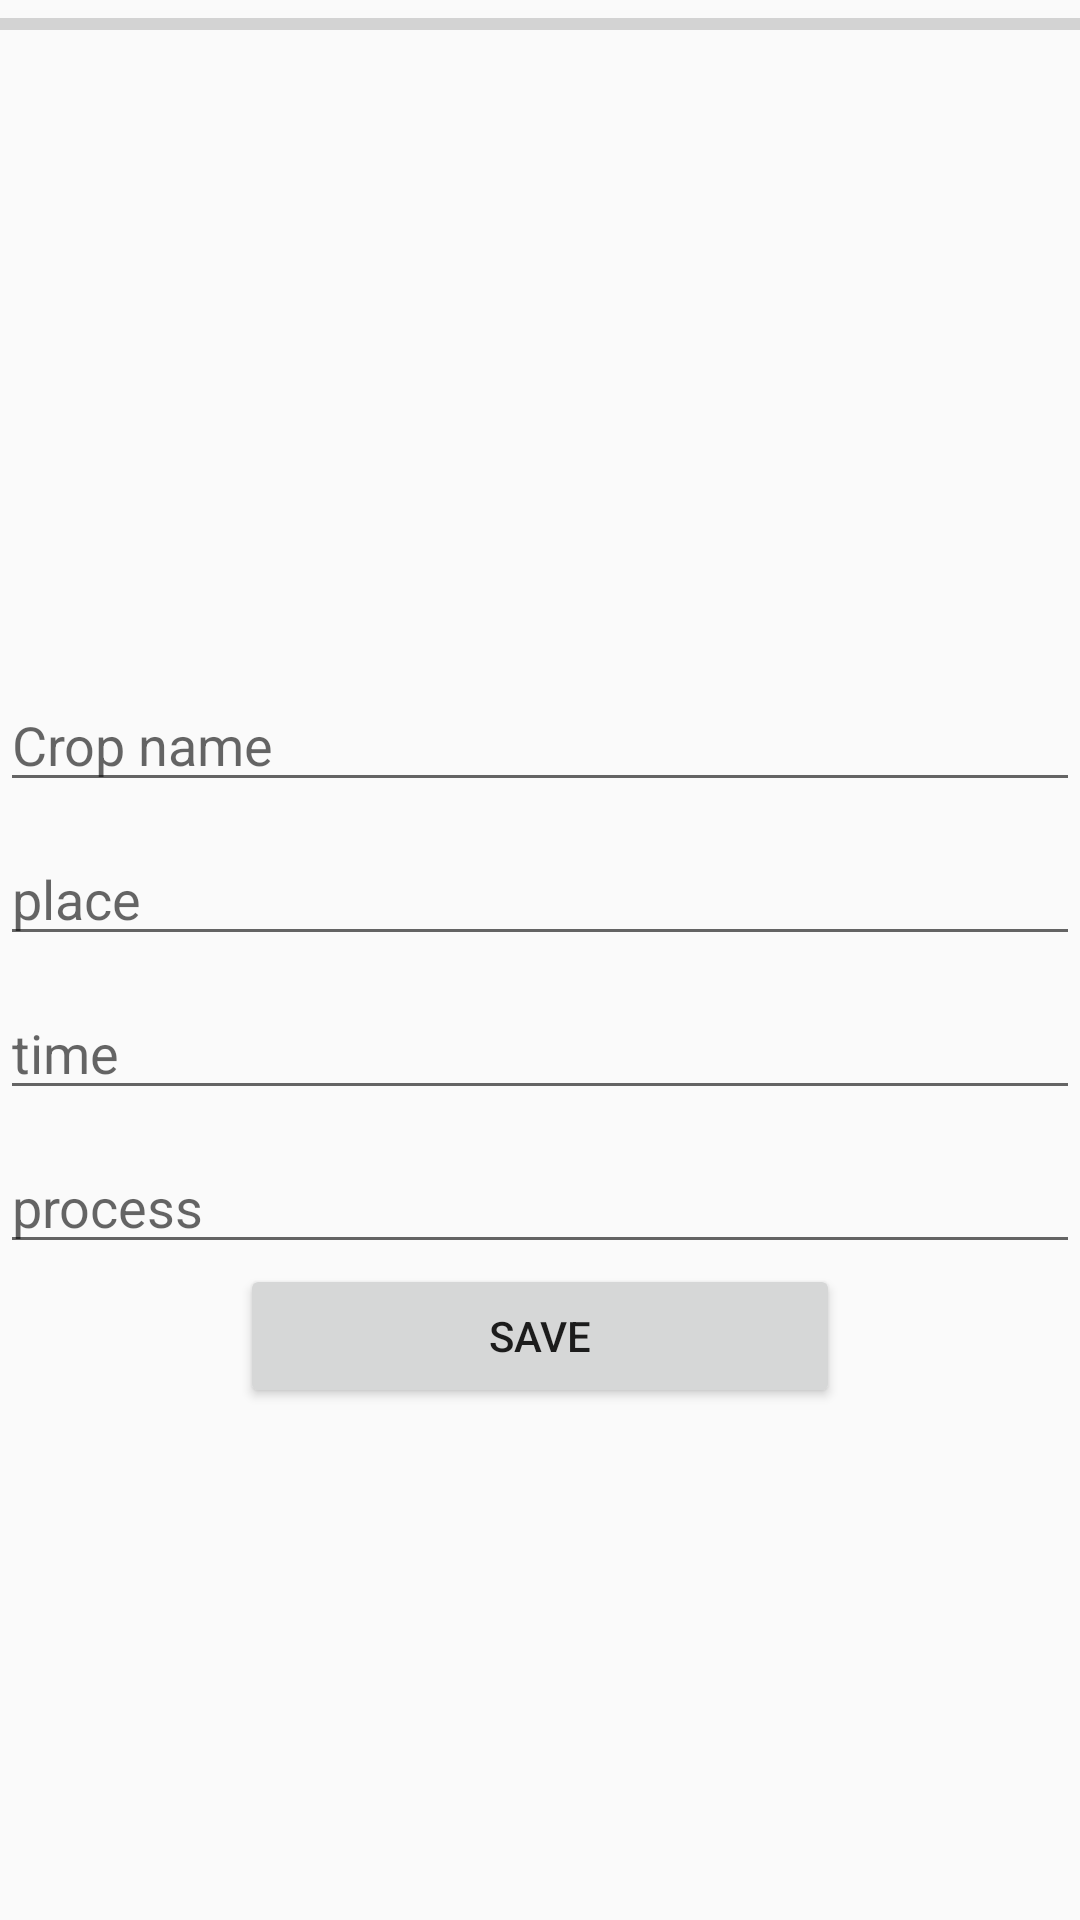

Layout XML and referenced resources for this Android screen:
<!-- AndroidManifest.xml: application theme AppTheme -->
<!-- res/layout/activity_update_cultivation.xml -->
<?xml version="1.0" encoding="utf-8"?>
<LinearLayout xmlns:android="http://schemas.android.com/apk/res/android"
    xmlns:app="http://schemas.android.com/apk/res-auto"
    xmlns:tools="http://schemas.android.com/tools"
    android:layout_width="match_parent"
    android:layout_height="match_parent"
    tools:context=".UpdateCultivation"
    android:orientation="vertical"
    android:layout_marginRight="10dp"
    android:layout_marginLeft="10dp">


    <ProgressBar
        android:id="@+id/progressBar_crop"
        style="?android:attr/progressBarStyleHorizontal"
        android:layout_width="match_parent"
        android:layout_height="wrap_content" />

    <ScrollView
        android:layout_width="match_parent"
        android:layout_height="match_parent">
        <LinearLayout
            android:layout_width="match_parent"
            android:layout_height="match_parent"
            android:orientation="vertical">


    <ImageView
        android:id="@+id/new_crop_image"
        android:layout_width="match_parent"
        android:layout_height="200dp"
        android:scaleType="centerCrop"
        app:layout_constraintEnd_toEndOf="parent"
        app:layout_constraintStart_toStartOf="parent"
        app:srcCompat="@drawable/post_placeholder" />
    <EditText
        android:id="@+id/edit_cropName"
        android:layout_width="match_parent"
        android:layout_height="wrap_content"
        android:layout_marginTop="10dp"
        android:hint="Crop name"/>
    <EditText
        android:id="@+id/edit_place"
        android:layout_width="match_parent"
        android:layout_height="wrap_content"
        android:layout_marginTop="10dp"
        android:hint="place"/>
    <EditText
        android:id="@+id/edit_time"
        android:layout_width="match_parent"
        android:layout_height="wrap_content"
        android:layout_marginTop="10dp"
        android:hint="time"/>
    <EditText
        android:id="@+id/edit_process"
        android:layout_width="match_parent"
        android:layout_height="wrap_content"
        android:layout_marginTop="10dp"
        android:hint="process" />


    <Button
        android:id="@+id/btn_save"
        android:layout_width="200dp"
        android:layout_height="wrap_content"
        android:text="save"
        android:layout_gravity="center"
        />
        </LinearLayout>
    </ScrollView>




</LinearLayout>
<!-- resources referenced by this layout -->
<resources>
  <style name="AppTheme" parent="Base.Theme.AppCompat.Light.DarkActionBar">
          
          <item name="colorPrimary">@color/colorPrimary</item>
          <item name="colorPrimaryDark">@color/colorPrimaryDark</item>
          <item name="colorAccent">@color/colorAccent</item>
      </style>
  <color name="colorPrimary">#3F51B5</color>
  <color name="colorPrimaryDark">#426fc9</color>
  <color name="colorAccent">#FF4081</color>
</resources>
